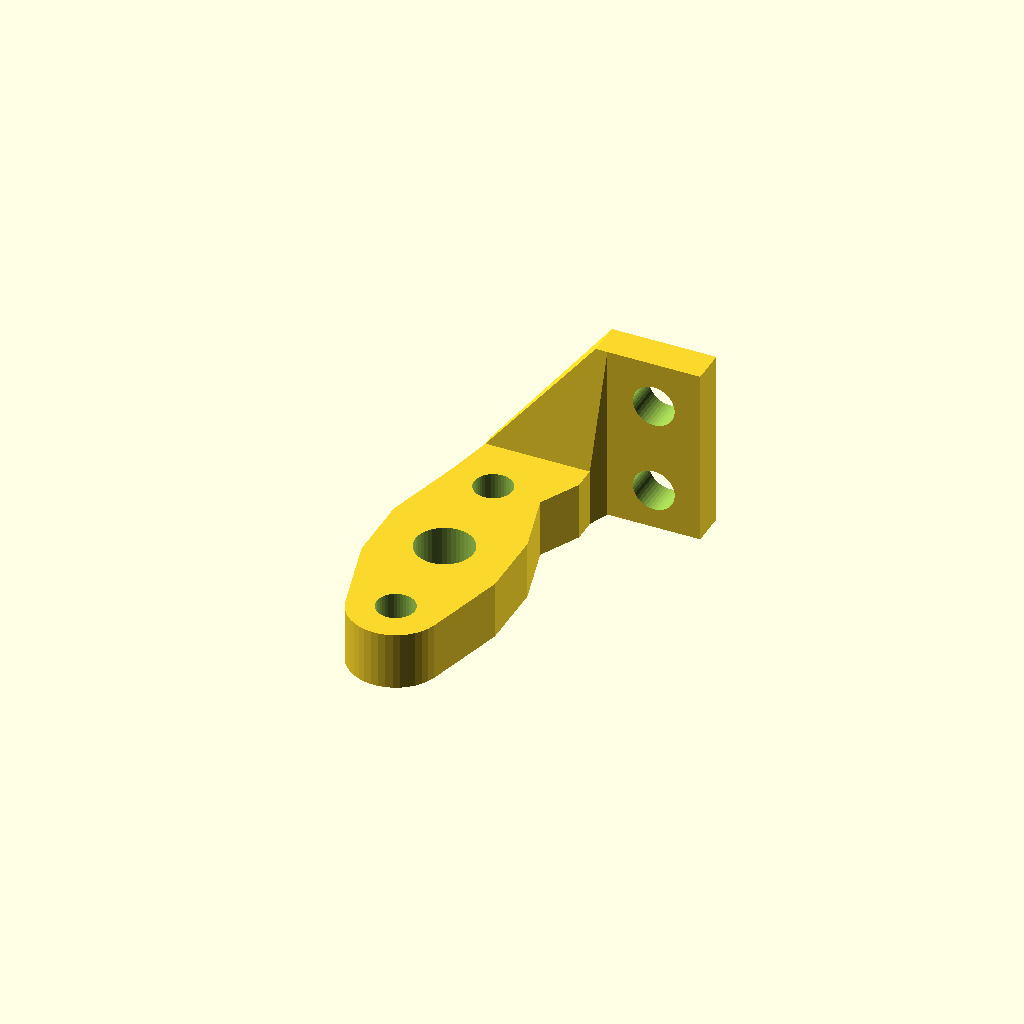
Cell 1: rendered with the file's own defaults.
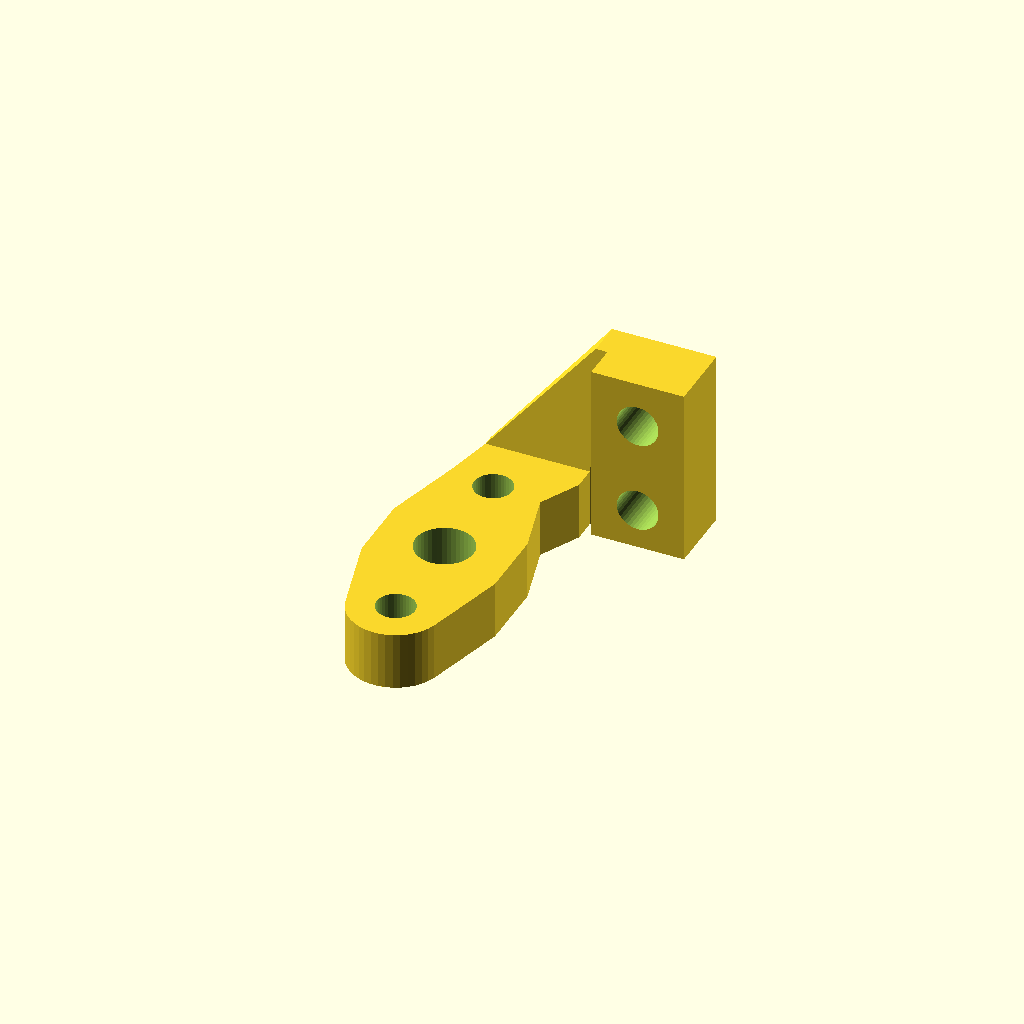
Cell 2: the same model with w = 6.
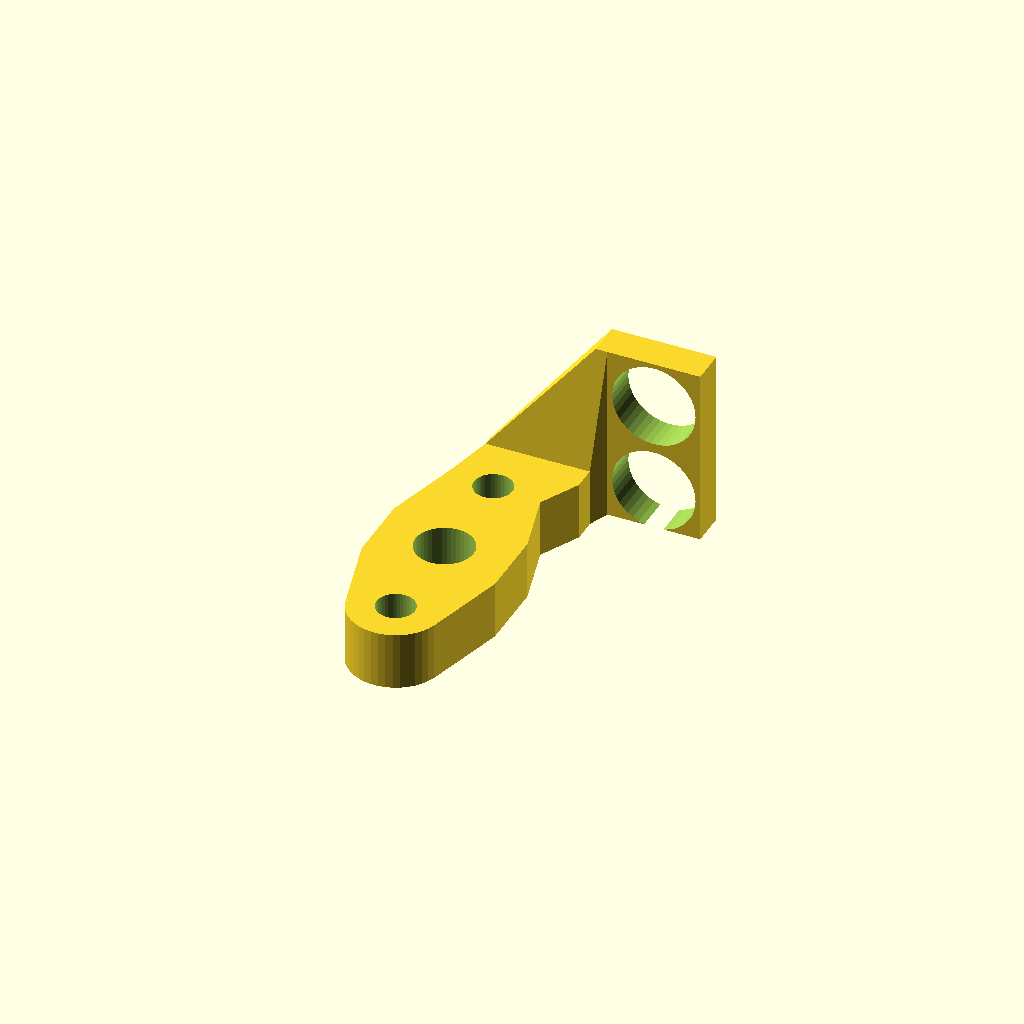
Cell 3 — mount_dia set to 7.2, the other parameters unchanged.
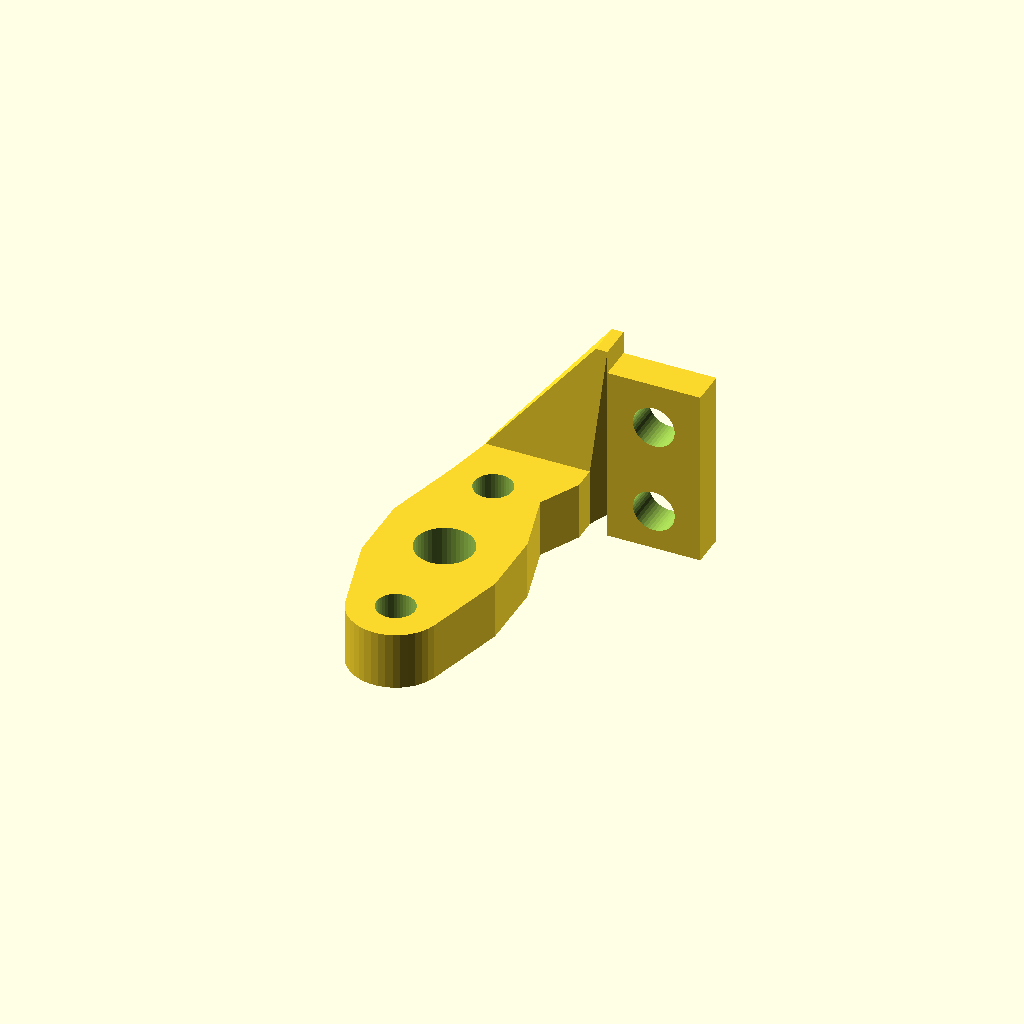
Cell 4: the same model with z_offset_from_original = 4.
All cells are drawn from one camera (rotation 55°, 0°, 25°, orthographic, colour scheme Cornfield), so only the parameter changes between them.
OpenSCAD source file am8/probe_mount.scad:
$fn = 42;

w = 3.0;
mount_dia = 3.6;

z_offset_from_original = 2.0;

module carriage_mount() {
    //import("/home/thomas/3D Printing/core-xz-anet-am8-conversion-model_files/X-carriege/bl_touch_mount.stl");
    
    difference() {
        translate([-4, -11.5, 0])
        cube([8, 15.5, w]);
        
        for (y = [0, 8])
        translate([0, -y, -1])
        cylinder(d = mount_dia, h = w + 2);
    }
}

module probe_mount() {
    //%translate([11, 18.1, 14])
    //rotate([90, 0, 0])
    //import("/home/thomas/3D Printing/core-xz-anet-am8-conversion-model_files/X-carriege/bl_touch_mount.stl");
    
    difference() {
        union() {
            hull() {
                translate([-5.75, -3, 0])
                cube([11.5, 6, 5]);
                
                for (y = [-1, 1])
                translate([0, 9 * y, 0])
                cylinder(d = 8, h = 5);
            }
        
            hull() {
                translate([0, 9, 0])
                cylinder(d = 8, h = 5);
                
                translate([-3, 12, 0])
                cube([9, 2, 5]);
            }
        
            hull() {
                translate([-3, 14, 0])
                cube([9, 1, 5]);
                
                translate([6, 15.1, 0.5])
                cube([1, 3, 15.5]);
            }
        }
        
        translate([0, 0, -1])
        cylinder(d = 5.0, h = 5.0 + 2);
        
        for (y = [-1, 1])
        translate([0, 9.0 * y, -1])
        cylinder(d = 3.3, h = 5.0 + 2);
    }
}

module mount() {
    probe_mount();
    
    translate([11, 18.1, 14 - z_offset_from_original])
    rotate([90, 0, 0])
    carriage_mount();
}

mount();
Customizer parameters (derived from the source; name, type, default, range or options):
w: number, default 3
mount_dia: number, default 3.6
z_offset_from_original: number, default 2
